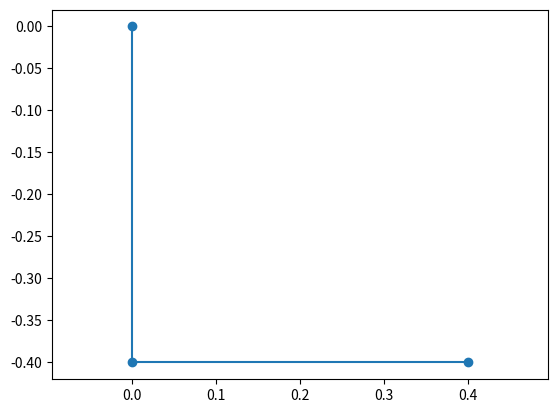

The matplotlib source for this figure:
import math 
import matplotlib.pyplot as plt 

x_hip = 0
z_hip = 0
thigh_length = 0.4  # meters 
shin_length = 0.4  # meters 

hip_angle_in_radians = math.radians(0)
knee_angle_in_radians = math.radians(90)

def forward_kinematics(thigh_length, shin_length, hip_angle, knee_angle):

    knee_x = thigh_length * math.sin(hip_angle)
    knee_z = thigh_length * -math.cos(hip_angle)

    shin_angle = hip_angle + knee_angle

    foot_x  = knee_x + shin_length * math.sin(shin_angle)
    foot_z = knee_z - shin_length * math.cos(shin_angle)

    return knee_x, knee_z, foot_x, foot_z



knee_x, knee_z, foot_x, foot_z = forward_kinematics(
    thigh_length,
    shin_length,
    hip_angle_in_radians,
    knee_angle_in_radians
)

def inverse_kinematics(thigh_length, shin_length, target_x, target_z):

    if thigh_length <= 0 or shin_length <=0: 
        return None 

    distance = math.sqrt((target_x)**2 + (target_z)**2)
    distance_minimum = abs(thigh_length - shin_length)
    distance_maximum = thigh_length + shin_length 

    is_reachable = distance_minimum <= distance <= distance_maximum 

    if not is_reachable: 
        return None 
    else: 
        numerator = distance**2 - thigh_length**2 - shin_length**2 
        denominator = 2 * (thigh_length * shin_length)

    cos_knee = max(-1.0, min(1.0, numerator / denominator))
    knee_angle = math.acos(cos_knee)

    if knee_angle > math.radians(135):
        return None 

    target_direction = math.atan2(target_x, - target_z)
    angular_difference = math.atan2(shin_length * math.sin(knee_angle), thigh_length + shin_length * math.cos(knee_angle))
    hip_angle =  target_direction - angular_difference 

    return hip_angle,knee_angle  


calculated_thigh_length = math.sqrt((knee_x - x_hip)**2 + (knee_z - z_hip)**2)
calculated_shin_length = math.sqrt((foot_x - knee_x)**2 + (foot_z - knee_z)**2)

assert math.isclose(calculated_thigh_length, thigh_length, abs_tol=1e-9)
assert math.isclose(calculated_shin_length, shin_length, abs_tol=1e-9)
assert math.isclose(foot_x, 0.4, abs_tol=1e-9)
assert math.isclose(foot_z, -0.4, abs_tol=1e-9)


straight_knee_x, straight_knee_z, straight_foot_x, straight_foot_z = forward_kinematics(
    thigh_length,
    shin_length,
    math.radians(0),
    math.radians(0)
)

assert math.isclose(straight_foot_x, 0, abs_tol=1e-9)
assert math.isclose(straight_foot_z, -0.8, abs_tol=1e-9)

unequal_knee_x, unequal_knee_z, unequal_foot_x, unequal_foot_z = forward_kinematics(
    0.5,
    0.3,
    math.radians(0),
    math.radians(90)
)

assert math.isclose(unequal_foot_x, 0.3, abs_tol=1e-9)
assert math.isclose(unequal_foot_z, -0.5, abs_tol=1e-9)

ik_knee_x, ik_knee_z, ik_foot_x, ik_foot_z = forward_kinematics(
    0.5,
    0.3,
    math.radians(1.954691398399838),
    math.radians(107.4576031237221)
)

assert math.isclose(ik_foot_x, 0.3, abs_tol=1e-9)
assert math.isclose(ik_foot_z, -0.4, abs_tol=1e-9)

ik_hip_angle, ik_knee_angle = inverse_kinematics( 
    0.5,
    0.3, 
    0.3,
    -0.4
)

verified_knee_x, verified_knee_z, verified_foot_x, verified_foot_z = forward_kinematics(
    0.5,
    0.3,
    ik_hip_angle,
    ik_knee_angle
)

assert math.isclose(verified_foot_x, 0.3, abs_tol=1e-9)
assert math.isclose(verified_foot_z, -0.4, abs_tol=1e-9)

result = inverse_kinematics(
    0.5,
    0.3,
    0.3,
    -0.4
)
if result is None: 
    print("Target unreachable.")
else:
    hip_angle, knee_angle = result 
    print("Target reachable.joint angles calculated.")


invalid_result = inverse_kinematics(
    0.0,
    0.3,
    0.0,
    -0.3
)

assert invalid_result is None

invalid_result_2 = inverse_kinematics(
    0.5,
    0.0,
    0.0,
    -0.5
)

assert invalid_result_2 is None

invalid_result_3 = inverse_kinematics(
    -0.5,
    0.3,
    0.0,
    -0.3
)

assert invalid_result_3 is None 

maximum_reach_result = inverse_kinematics(
    0.5,
    0.3,
    0.0,
    -0.8
)

minimum_reach_result = inverse_kinematics(
    0.5,
    0.3,
    0.0,
    -0.2
)

assert minimum_reach_result is None 

x_positions = [x_hip, knee_x, foot_x]
z_positions = [z_hip, knee_z, foot_z]

straight_line_distance = math.sqrt(foot_x**2 + foot_z**2)

plt.plot(x_positions, z_positions, marker="o")
plt.axis("equal")

print(f"Knee Cordinates: ({knee_x:.2f}, {knee_z:.2f}) | Foot Coordinates: ({foot_x:.2f}, {foot_z:.2f})")
print(f"hip_angle_in_radians: {hip_angle_in_radians}")
print(f"knee_angle_in_radians: {knee_angle_in_radians}")
print(f"Calculated thigh length: {calculated_thigh_length}")
print(f"knee_x: {knee_x}, knee_z: {knee_z}")
print(f"foot_x: {foot_x}, foot_z: {foot_z}")
print(f"straight_line_distance: {straight_line_distance}")
print(f"straight_foot_x: {straight_foot_x}, straight_foot_z: {straight_foot_z}")
print(f"Unequal leg foot: ({unequal_foot_x}, {unequal_foot_z})")
print(f"IK verification: ({ik_foot_x}, {ik_foot_z})")
print(f"Hip_Angle: {math.degrees(ik_hip_angle):2f}")
print(f"knee_angle: {math.degrees(ik_knee_angle):2f}")
print(f"Result : {result}")
print(f"Maximum reach result: {maximum_reach_result}")
print(f"Minimum reach result: {minimum_reach_result}")

plt.show()
